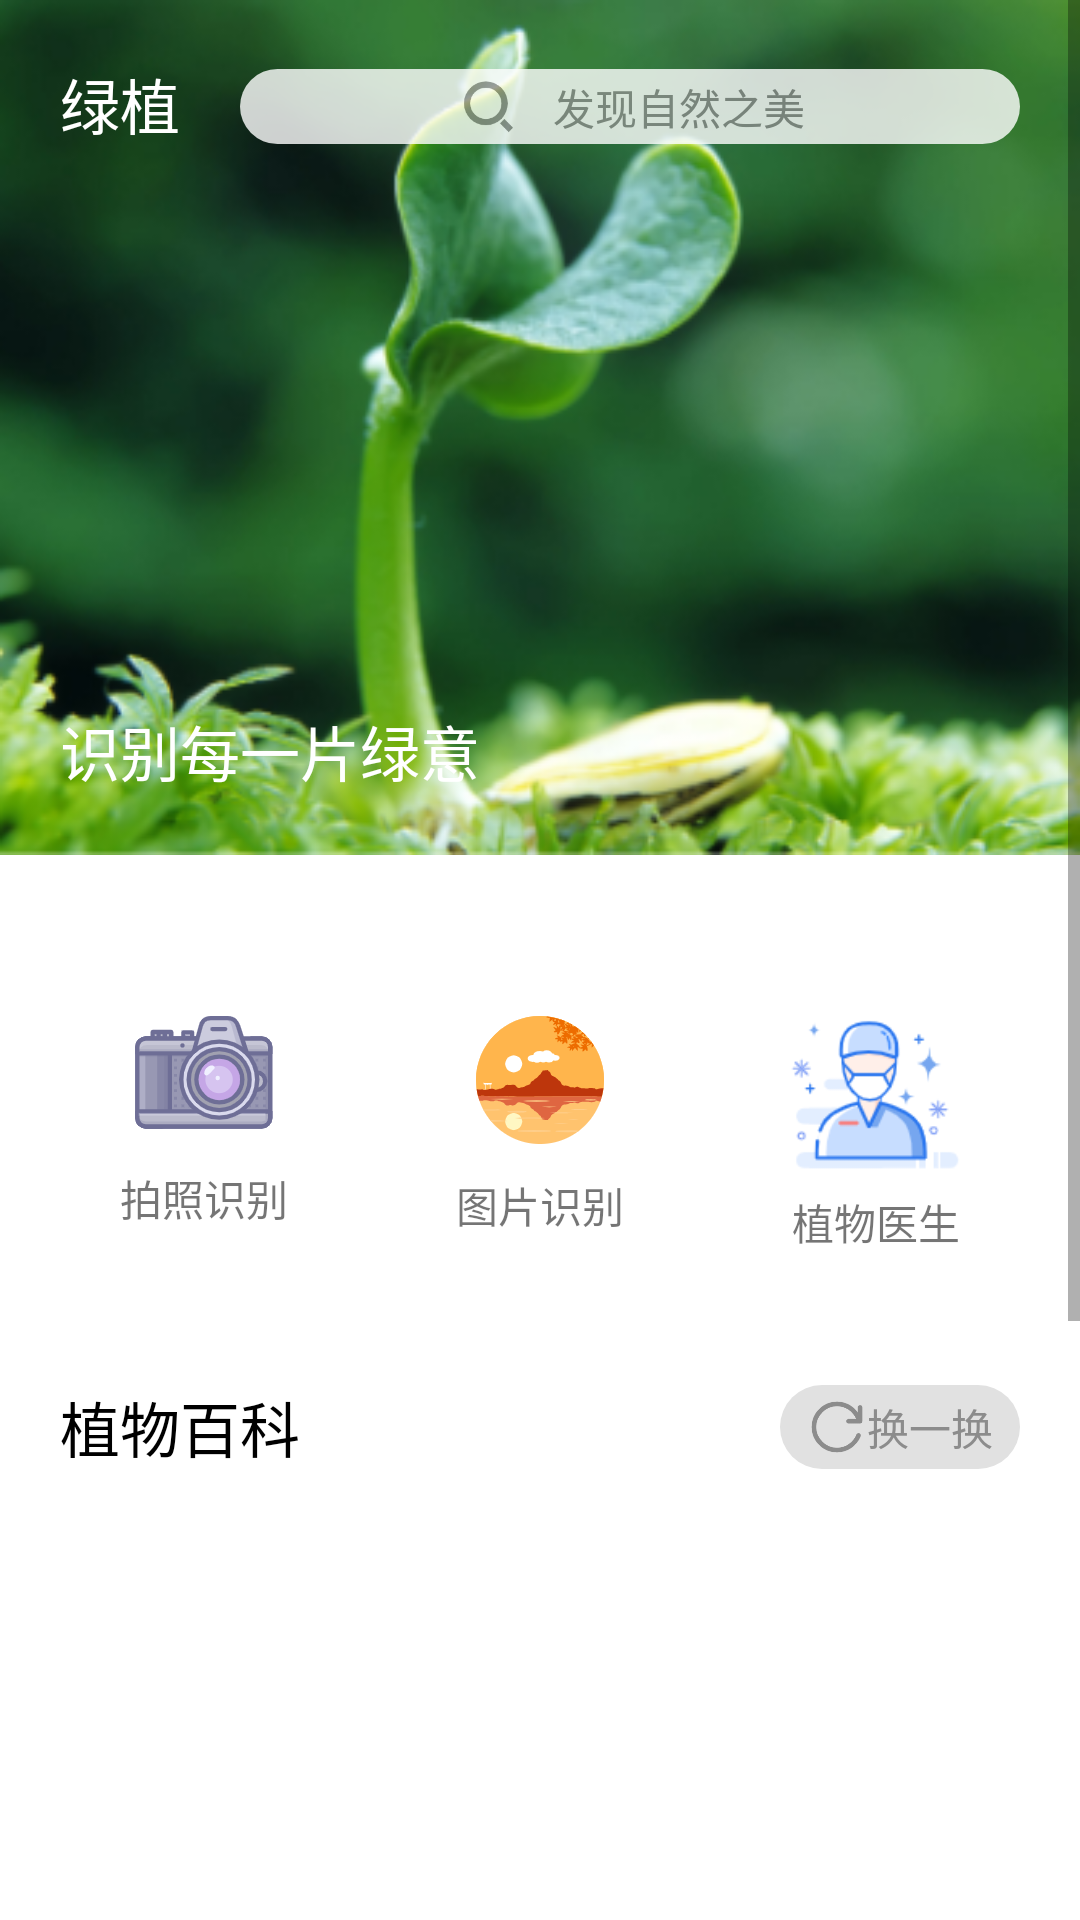

This screen was rendered from an Android layout file. Write that file and the resources it references.
<!-- AndroidManifest.xml: application theme Theme.GreenPlant -->
<!-- res/layout/fragment_home.xml -->
<?xml version="1.0" encoding="utf-8"?>
<ScrollView android:layout_width="match_parent"
    xmlns:android="http://schemas.android.com/apk/res/android"
    android:layout_height="match_parent">

    <LinearLayout xmlns:android="http://schemas.android.com/apk/res/android"
        xmlns:tools="http://schemas.android.com/tools"
        android:layout_width="match_parent"
        android:layout_height="match_parent"
        xmlns:app="http://schemas.android.com/apk/res-auto"
        android:orientation="vertical"
        tools:context=".component.home.HomeFragment">

        

        <RelativeLayout
            android:id="@+id/topBar"
            android:fitsSystemWindows="true"
            android:layout_width="match_parent"
            android:background="@drawable/plant"
            android:layout_height="285dp">

            <LinearLayout
                android:padding="@dimen/content_padding"
                android:orientation="horizontal"
                android:layout_width="match_parent"
                android:layout_height="wrap_content">
                <TextView
                    android:text="@string/logo_title"
                    android:layout_width="wrap_content"
                    android:textColor="@color/white"
                    android:textSize="20sp"
                    android:fontFamily="sans-serif-thin"
                    android:layout_height="wrap_content"/>
                <LinearLayout
                    android:id="@+id/searchBox"
                    android:layout_marginTop="3dp"
                    android:layout_width="match_parent"
                    android:background="@drawable/input_title"
                    android:alpha="0.8"
                    android:gravity="center"
                    android:layout_marginLeft="@dimen/dialog_margin"
                    android:orientation="horizontal"
                    android:layout_height="25dp">
                    <ImageView
                        android:layout_marginLeft="-10dp"
                        android:layout_gravity="center"
                        android:src="@drawable/search"
                        android:layout_width="wrap_content"
                        android:layout_height="wrap_content"/>
                    <TextView
                        android:textColor="@color/gray"
                        android:text="@string/find_nature_beautify"
                        android:layout_width="wrap_content"
                        android:layout_height="20sp"/>
                </LinearLayout>

            </LinearLayout>

            <TextView
                android:textSize="20sp"
                android:text="@string/discover_every_greener"
                android:textColor="@color/white"
                android:layout_margin="@dimen/content_padding"
                android:layout_alignParentBottom="true"
                android:layout_width="wrap_content"
                android:fontFamily="sans-serif-thin"
                android:layout_height="wrap_content"/>
        </RelativeLayout>

        
        <LinearLayout
            android:layout_marginTop="@dimen/dialog_margin"
            android:orientation="horizontal"
            android:layout_width="match_parent"
            android:padding="@dimen/content_padding"
            android:layout_height="wrap_content">
            <LinearLayout
                android:id="@+id/plantRecognition"
                android:orientation="vertical"
                android:gravity="center"
                android:layout_width="96dp"
                android:layout_height="96dp">
                <ImageView
                    android:src="@drawable/camera"
                    android:layout_width="wrap_content"
                    android:layout_height="wrap_content"/>
                <TextView
                    android:text="@string/get_to_know_plant"
                    android:layout_marginTop="@dimen/d10"
                    android:layout_width="wrap_content"
                    android:layout_height="wrap_content"/>
            </LinearLayout>

            <View
                android:layout_weight="1"
                android:layout_width="0dp"
                android:layout_height="0dp"/>

            <LinearLayout
                android:id="@+id/photoRecognition"
                android:orientation="vertical"
                android:gravity="center"
                android:layout_width="96dp"
                android:layout_height="96dp">
                <ImageView
                    android:layout_marginTop="5dp"
                    android:src="@drawable/paint"
                    android:layout_width="wrap_content"
                    android:layout_height="wrap_content"/>
                <TextView
                    android:layout_marginTop="@dimen/d10"
                    android:text="@string/AI_paint"
                    android:layout_width="wrap_content"
                    android:layout_height="wrap_content"/>
            </LinearLayout>

            <View
                android:layout_weight="1"
                android:layout_width="0dp"
                android:layout_height="0dp"/>

            <LinearLayout
                android:id="@+id/plantDocker"
                android:orientation="vertical"
                android:gravity="center"
                android:layout_width="96dp"
                android:layout_height="96dp">
                <ImageView
                    android:src="@drawable/docker"
                    android:layout_width="69dp"
                    android:layout_height="69dp"/>
                <TextView
                    android:text="@string/docker"
                    android:layout_width="wrap_content"
                    android:layout_height="wrap_content"/>
            </LinearLayout>


        </LinearLayout>

        
        <RelativeLayout
            android:padding="@dimen/content_padding"
            android:layout_width="match_parent"
            android:layout_height="wrap_content">
            <TextView
                android:textSize="20sp"
                android:text="@string/plant_baike"
                android:layout_width="wrap_content"
                android:textColor="@color/black"
                android:layout_height="wrap_content"/>

            <LinearLayout
                android:id="@+id/change_plant"
                android:gravity="center"
                android:background="@drawable/change_plant_button"
                android:layout_centerVertical="true"
                android:layout_alignParentRight="true"
                android:orientation="horizontal"
                android:layout_width="80dp"
                android:layout_height="28dp">
                <ImageView
                    android:id="@+id/changeImage"
                    android:src="@drawable/change_plant"
                    android:layout_width="20dp"
                    android:layout_height="20dp"/>
                <TextView
                    android:layout_alignParentRight="true"
                    android:text="@string/change_plant"
                    android:layout_width="wrap_content"
                    android:textColor="@color/gray"
                    android:layout_height="wrap_content"/>
            </LinearLayout>
        </RelativeLayout>

        <androidx.recyclerview.widget.RecyclerView
            android:padding="10dp"
            android:id="@+id/recycleView"
            android:layout_width="match_parent"
            android:scrollbars="none"
            android:layout_height="420dp"/>
    </LinearLayout>

</ScrollView>
<!-- resources referenced by this layout -->
<resources>
  <color name="black">#FF000000</color>
  <color name="gray">#8C8C8C</color>
  <color name="white">#FFFFFFFF</color>
  <dimen name="content_padding">20dp</dimen>
  <dimen name="d10">10dp</dimen>
  <dimen name="dialog_margin">20dp</dimen>
  <!-- drawable camera: png bitmap (drawable-xxhdpi, 9898 bytes) -->
  <!-- drawable change_plant: png bitmap (drawable-xxhdpi, 3926 bytes) -->
  <!-- drawable change_plant_button (drawable) -->
  <?xml version="1.0" encoding="utf-8"?>
  <shape xmlns:android="http://schemas.android.com/apk/res/android">
      <corners android:radius="@dimen/d50"/>
      <solid android:color="@color/light_gray"/>
  </shape>
  <!-- drawable docker: png bitmap (drawable-xxhdpi, 7507 bytes) -->
  <!-- drawable input_title (drawable) -->
  <?xml version="1.0" encoding="utf-8"?>
  <shape xmlns:android="http://schemas.android.com/apk/res/android">
      <solid android:color="#FFFFFF"/>
      <corners android:radius="@dimen/d50"/>
  </shape>
  <!-- drawable paint: png bitmap (drawable-xxhdpi, 8333 bytes) -->
  <!-- drawable plant: png bitmap (drawable-xxhdpi, 151227 bytes) -->
  <!-- drawable search: png bitmap (drawable-xxhdpi, 3541 bytes) -->
  <string name="AI_paint">图片识别</string>
  <string name="change_plant">换一换</string>
  <string name="discover_every_greener">识别每一片绿意</string>
  <string name="docker">植物医生</string>
  <string name="find_nature_beautify">发现自然之美</string>
  <string name="get_to_know_plant">拍照识别</string>
  <string name="logo_title">绿植</string>
  <string name="plant_baike">植物百科</string>
  <style name="Theme.GreenPlant" parent="Theme.MaterialComponents.DayNight.NoActionBar">
          
  
          <item name="colorPrimary">#9AC68D</item>
          <item name="colorOnSurface">#3C3838</item>
          <item name="colorPrimaryVariant">@color/purple_700</item>
          <item name="colorOnPrimary">@color/white</item>
          
          <item name="colorSecondary">@color/teal_200</item>
          <item name="colorSecondaryVariant">@color/teal_700</item>
          <item name="colorOnSecondary">@color/black</item>
          
          <item name="android:statusBarColor">?attr/colorPrimaryVariant</item>
          
  
          <item name="colorLightWhite">@color/white</item>
      </style>
  <dimen name="d50">50dp</dimen>
  <color name="light_gray">#E1E1E1</color>
  <color name="purple_700">#FF3700B3</color>
  <color name="teal_200">#FF03DAC5</color>
  <color name="teal_700">#FF018786</color>
</resources>
